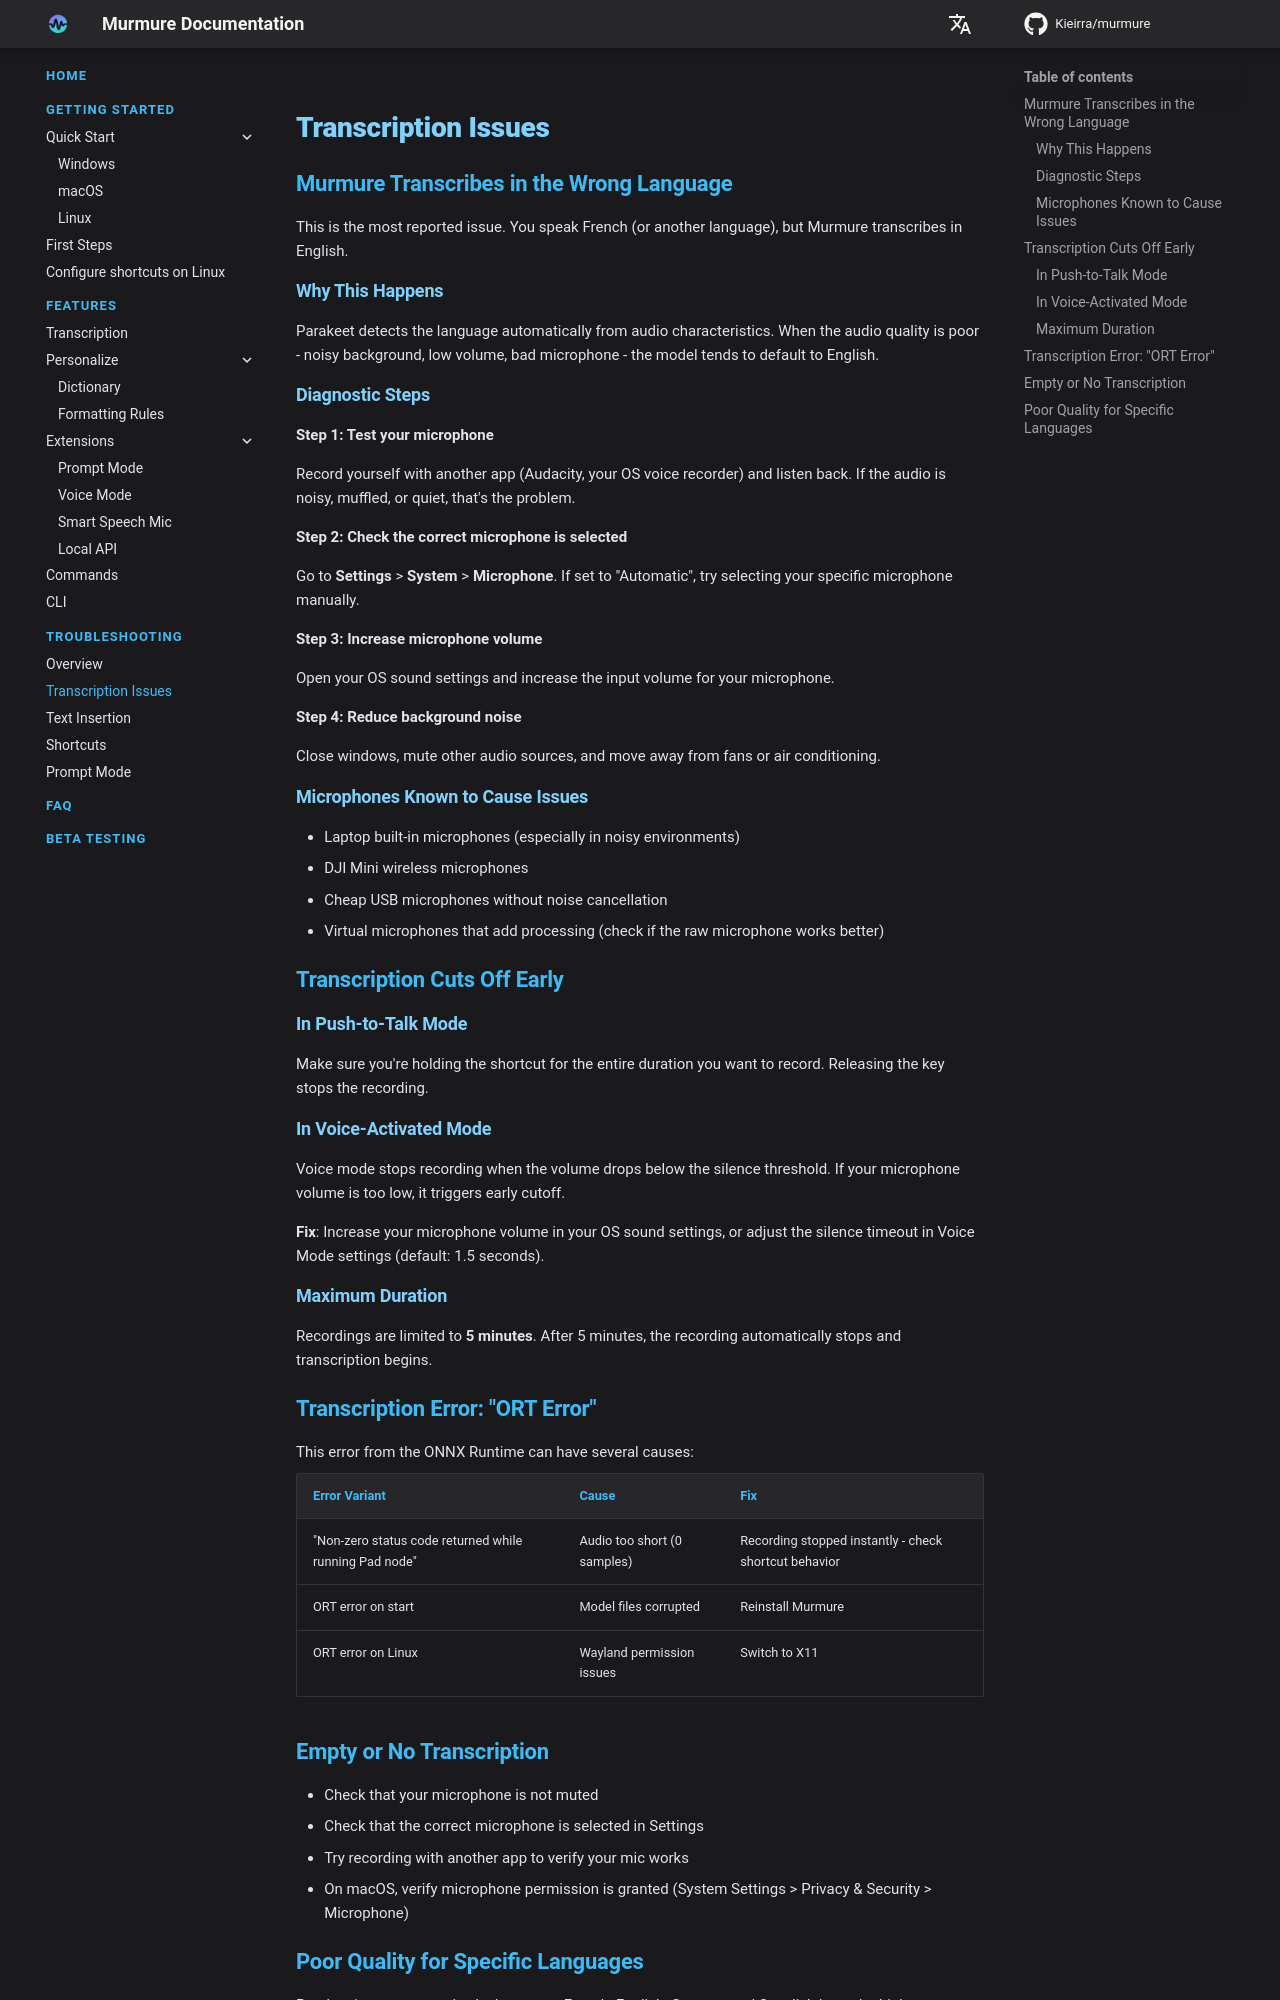

repository: Kieirra/murmure · page: troubleshooting/transcription/index.html · generator: mkdocs

# Transcription Issues

## Murmure Transcribes in the Wrong Language

This is the most reported issue. You speak French (or another language), but Murmure transcribes in English.

### Why This Happens

Parakeet detects the language automatically from audio characteristics. When the audio quality is poor - noisy background, low volume, bad microphone - the model tends to default to English.

### Diagnostic Steps

**Step 1: Test your microphone**

Record yourself with another app (Audacity, your OS voice recorder) and listen back. If the audio is noisy, muffled, or quiet, that's the problem.

**Step 2: Check the correct microphone is selected**

Go to **Settings** > **System** > **Microphone**. If set to "Automatic", try selecting your specific microphone manually.

**Step 3: Increase microphone volume**

Open your OS sound settings and increase the input volume for your microphone.

**Step 4: Reduce background noise**

Close windows, mute other audio sources, and move away from fans or air conditioning.

### Microphones Known to Cause Issues

- Laptop built-in microphones (especially in noisy environments)
- DJI Mini wireless microphones
- Cheap USB microphones without noise cancellation
- Virtual microphones that add processing (check if the raw microphone works better)

## Transcription Cuts Off Early

### In Push-to-Talk Mode

Make sure you're holding the shortcut for the entire duration you want to record. Releasing the key stops the recording.

### In Voice-Activated Mode

Voice mode stops recording when the volume drops below the silence threshold. If your microphone volume is too low, it triggers early cutoff.

**Fix**: Increase your microphone volume in your OS sound settings, or adjust the silence timeout in Voice Mode settings (default: 1.5 seconds).

### Maximum Duration

Recordings are limited to **5 minutes**. After 5 minutes, the recording automatically stops and transcription begins.

## Transcription Error: "ORT Error"

This error from the ONNX Runtime can have several causes:

| Error Variant                                          | Cause                       | Fix                                                   |
| ------------------------------------------------------ | --------------------------- | ----------------------------------------------------- |
| "Non-zero status code returned while running Pad node" | Audio too short (0 samples) | Recording stopped instantly - check shortcut behavior |
| ORT error on start                                     | Model files corrupted       | Reinstall Murmure                                     |
| ORT error on Linux                                     | Wayland permission issues   | Switch to X11                                         |

## Empty or No Transcription

- Check that your microphone is not muted
- Check that the correct microphone is selected in Settings
- Try recording with another app to verify your mic works
- On macOS, verify microphone permission is granted (System Settings > Privacy & Security > Microphone)
